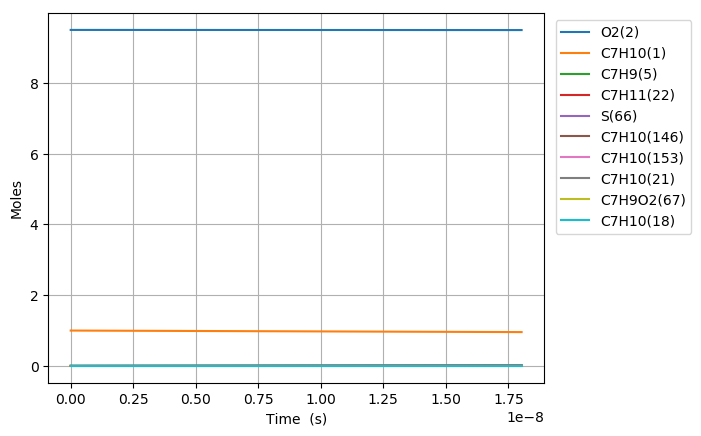

Data behind this chart, as committed beside it:
Time (s), Volume (m^3), N2, Ar, He, Ne, C7H10(1), O2(2), C7H10(21), C7H11(22), C7H9(5), C7H9O2(68), S(66), C7H10(18), C7H10(153), C7H10(19), C7H9O2(67), C7H10(146), S(105)
0.0, 0.1778, 76.95, 0.0, 0.0, 0.0, 1.0, 9.5, 0.0, 0.0, 0.0, 0.0, 0.0, 0.0, 0.0, 0.0, 0.0, 0.0, 0.0
1.3361487097247104e-22, 0.1778, 76.95, 0.0, 0.0, 0.0, 1, 9.5, 1.015504721193992e-17, 1.4228581043367178e-16, 1.4228581043360559e-16, 1.0648724989092014e-28, 1.0648739382874258e-28, 4.366197727406369e-17, 4.3383957591715801e-27, 5.5263995067229896e-20, 6.6214271054884613e-29, 6.2085868546199492e-27, 5.4128693393318762e-42
3.741216387229189e-22, 0.1778, 76.95, 0.0, 0.0, 0.0, 1, 9.5, 2.8434132193431756e-17, 3.9840026921393568e-16, 3.9840026921353578e-16, 6.4318214989575859e-28, 6.4318385872354416e-28, 1.2225353633253802e-16, 2.6203910379165017e-26, 1.5473918615964642e-19, 3.9993419712133118e-28, 3.749986459298697e-26, 6.4261369483458241e-41
8.551351742238146e-22, 0.1778, 76.95, 0.0, 0.0, 0.0, 1, 9.5, 6.4992302156415332e-17, 9.1062918677308195e-16, 9.1062918677115654e-16, 3.0966366351796509e-27, 3.0966534125089204e-27, 2.7943665431012528e-16, 1.2616054858323962e-25, 3.5368956823009031e-19, 1.9255110015234672e-27, 1.8054570559858533e-25, 6.3091737553373446e-40
1.817162245225606e-21, 0.1778, 76.95, 0.0, 0.0, 0.0, 1, 9.5, 1.3810864208238223e-16, 1.9350870218858499e-15, 1.9350870218774406e-15, 1.3523750623123039e-26, 1.352389901593087e-26, 5.9380288970785451e-16, 5.5097626044893466e-25, 7.5159033191342124e-19, 8.4092124161937167e-27, 7.8849052915451783e-25, 5.5803116082167321e-39
3.7412163872291885e-21, 0.1778, 76.95, 0.0, 0.0, 0.0, 1, 9.5, 2.8434132193431476e-16, 3.9840026920892827e-15, 3.9840026920541784e-15, 5.6458368887107614e-26, 5.6459616205124387e-26, 1.2225353582735316e-15, 2.3002174228200678e-24, 1.5473918574498562e-18, 3.5106806443310176e-26, 3.291792737879554e-24, 4.6904516697980282e-38
7.589324671236355e-21, 0.1778, 76.95, 0.0, 0.0, 0.0, 1, 9.5, 5.7680668163817489e-16, 8.0818340324077454e-15, 8.0818340322643336e-15, 2.3064572845007268e-25, 2.3065595450446847e-25, 2.4800002864857596e-15, 9.3971386765977848e-24, 3.1389949012018181e-18, 1.434227590831434e-25, 1.3448047365256141e-23, 3.8452918743993284e-37
1.528554123925069e-20, 0.1778, 76.95, 0.0, 0.0, 0.0, 1, 9.5, 1.1617374010458758e-15, 1.627749671269105e-14, 1.6277496712111398e-14, 9.3226543691812413e-25, 9.3234824671945482e-25, 4.9949301072337102e-15, 3.798473669610683e-23, 6.322200959422111e-18, 5.7973772106118321e-25, 5.4359157167505992e-23, 3.1136546470015355e-36
3.0677974375279355e-20, 0.1778, 76.95, 0.0, 0.0, 0.0, 1, 9.5, 2.3315988398612e-15, 3.2668822071843183e-14, 3.2668822069512749e-14, 3.7482648230952871e-24, 3.7489312930743779e-24, 1.0024789606023603e-14, 1.5273495314943398e-22, 1.2688612958728174e-17, 2.3310998586585463e-24, 2.1857577662431763e-22, 2.5055569393532718e-35
6.146284064733669e-20, 0.1778, 76.95, 0.0, 0.0, 0.0, 1, 9.5, 4.6713217174915367e-15, 6.5451472784489544e-14, 6.5451472775146137e-14, 1.5029544115311373e-23, 1.5034891229162161e-23, 2.008450803277938e-14, 6.1253545464528196e-22, 2.5421436488802228e-17, 9.3487528832009205e-24, 8.765865962457906e-22, 2.0096163138537351e-34
1.2303257319145133e-19, 0.1778, 76.95, 0.0, 0.0, 0.0, 1, 9.5, 9.3507674727509662e-15, 1.3101677418715064e-13, 1.310167741497497e-13, 6.0175158683584285e-23, 6.0217986440275451e-23, 4.0203942602995158e-14, 2.4533366274494257e-21, 5.0887081674798203e-17, 3.7443773087939435e-23, 3.5109184087089713e-21, 1.6086417495710802e-33
2.461720382796806e-19, 0.1778, 76.95, 0.0, 0.0, 0.0, 1, 9.5, 1.8709658983264854e-14, 2.6214737690194637e-13, 2.6214737675241641e-13, 2.4068622299565344e-22, 2.4102887794167554e-22, 8.0442802610245665e-14, 9.8197388159530654e-21, 1.0181836455018267e-16, 1.4987266338618596e-22, 1.4052821529627219e-20, 1.2855012936146966e-32
4.924509684561392e-19, 0.1778, 76.95, 0.0, 0.0, 0.0, 1, 9.5, 3.7427442004272721e-14, 5.2440858196943183e-13, 5.244085813724847e-13, 9.6169081675617723e-22, 9.6442946304878363e-22, 1.6092048609203913e-13, 3.9291735873709338e-20, 2.0368090031453048e-16, 5.9968578966777421e-22, 5.6229576180323179e-20, 1.0249864486882352e-31
9.850088288090565e-19, 0.1778, 76.95, 0.0, 0.0, 0.0, 1, 9.5, 7.4863008046208818e-14, 1.0489309906559782e-12, 1.0489309882787007e-12, 3.8364904352394848e-21, 3.8583458239848282e-21, 3.2187570692492822e-13, 1.571924471856069e-19, 4.0740585189761236e-16, 2.3991329940239217e-21, 2.2495480251635792e-19, 8.1412023744376426e-31
1.970124549514891e-18, 0.1778, 76.95, 0.0, 0.0, 0.0, 1, 9.5, 1.4973414012976259e-13, 2.0979758022353759e-12, 2.097975792812008e-12, 1.5260699541935223e-20, 1.5434639167238348e-20, 6.4378556406897683e-13, 6.2882031038283241e-19, 8.1485527528188609e-16, 9.5973077625261502e-21, 8.998915105217509e-19, 6.4192049633829521e-30
3.94035599092656e-18, 0.1778, 76.95, 0.0, 0.0, 0.0, 1, 9.5, 2.9947640429559612e-13, 4.1960654022193887e-12, 4.1960653652057212e-12, 6.0363983505277316e-20, 6.1741067208093011e-20, 1.2876029402786475e-12, 2.5153783733865704e-18, 1.6297522029273927e-15, 3.8390751162731033e-20, 3.5997050454416538e-18, 4.9907854330278426e-29
7.880818873749897e-18, 0.1778, 76.95, 0.0, 0.0, 0.0, 1, 9.5, 5.9896093262216767e-13, 8.3922445094882911e-12, 8.3922443667143179e-12, 2.3617745949615098e-19, 2.469692796702743e-19, 2.5752283404522072e-12, 1.0061676440554754e-17, 3.2595383817623997e-15, 1.5356579285594239e-19, 1.4399053371809372e-17, 3.7790272552831739e-28
1.576174463939657e-17, 0.1778, 76.95, 0.0, 0.0, 0.0, 1, 9.5, 1.1979299892549278e-12, 1.6784602353229683e-11, 1.6784601821902566e-11, 9.0494744723161591e-19, 9.8788705798472428e-19, 5.1504417323596111e-12, 4.0246781100507199e-17, 6.5190800338976428e-15, 6.142667320410232e-19, 5.7596321302345591e-17, 2.7296577878973106e-27
3.152359617068992e-17, 0.1778, 76.95, 0.0, 0.0, 0.0, 1, 9.5, 2.3958681024389175e-12, 3.3569316557527364e-11, 3.3569314715436258e-11, 3.3366006598733169e-18, 3.951567452928043e-18, 1.0300718886762683e-11, 1.6098527066161662e-16, 1.3038040518343009e-14, 2.45705793321743e-18, 2.3038263236105386e-16, 1.8261533462507536e-26
4.728544770198327e-17, 0.1778, 76.95, 0.0, 0.0, 0.0, 1, 9.5, 3.5938062155413774e-12, 5.0354029278640544e-11, 5.0354025742607886e-11, 6.7119004519292102e-18, 8.397092112189734e-18, 1.5450846416101025e-11, 3.4209028665362369e-16, 1.9556878185277181e-14, 5.221224365286479e-18, 4.8955820877674824e-16, 4.7417420701208324e-26
6.304729923327662e-17, 0.1778, 76.95, 0.0, 0.0, 0.0, 1, 9.5, 4.7917443285623058e-12, 6.7138740516569766e-11, 6.713873503320546e-11, 1.0901072909096281e-17, 1.4324460462637587e-17, 2.060082432472151e-11, 5.8356007531717281e-16, 2.6075593037014044e-14, 8.9067519436732851e-18, 8.3512054078169425e-16, 9.2129345665008468e-26
9.457100229586333e-17, 0.1778, 76.95, 0.0, 0.0, 0.0, 1, 9.5, 7.187620554412815e-12, 1.0070815951148806e-10, 1.0070814987344779e-10, 2.085489067818014e-17, 2.9656991805932741e-17, 3.0900429004781847e-11, 1.2081666382685078e-15, 3.911273450791656e-14, 1.8440141634289029e-17, 1.7289818460582723e-15, 2.2186737778173677e-25
1.2609470535845002e-16, 0.1778, 76.95, 0.0, 0.0, 0.0, 1, 9.5, 9.5834967799635109e-12, 1.3427757305221473e-10, 1.3427755916595525e-10, 3.2963458100804308e-17, 5.0438786157800941e-17, 4.1199483512207473e-11, 2.054741431942972e-15, 5.2149424362756703e-14, 3.1361587953578476e-17, 2.9404972142529184e-15, 4.1756746095626884e-25
1.5761840842103672e-16, 0.1778, 76.95, 0.0, 0.0, 0.0, 1, 9.5, 1.1979373005192971e-11, 1.6784698074916847e-10, 1.6784696304530999e-10, 4.6849931045156162e-17, 7.7059072768444887e-17, 5.1497948578005463e-11, 3.1391276086984535e-15, 6.5185630358709646e-14, 4.7913000923619765e-17, 4.4923394472348919e-15, 6.8779130053047595e-25
2.2066581454621014e-16, 0.1778, 76.95, 0.0, 0.0, 0.0, 1, 9.5, 1.6771125454668015e-11, 2.3498577824471121e-10, 2.3498575652423604e-10, 7.7769210213792595e-17, 1.481818370351052e-16, 7.2093073556291269e-11, 6.036192612678542e-15, 9.1256560485553551e-14, 9.2133103508534041e-17, 8.6382681959349124e-15, 1.4655773491358834e-24
2.8371322067138353e-16, 0.1778, 76.95, 0.0, 0.0, 0.0, 1, 9.5, 2.1562877902838368e-11, 3.0212455200565241e-10, 3.0212453222232055e-10, 1.1170608310694759e-16, 2.4301775528456526e-16, 9.2685804938221777e-11, 9.8989587700029192e-15, 1.1732552563844273e-13, 1.5109500668949974e-16, 1.4166191538796031e-14, 2.55963676329981e-24
4.0980803292173037e-16, 0.1778, 76.95, 0.0, 0.0, 0.0, 1, 9.5, 3.1146382795265544e-11, 4.3640202833392477e-10, 4.3640203582116477e-10, 1.8309827060734859e-16, 5.038188684082816e-16, 1.3386408935672667e-10, 2.052060862429865e-14, 1.6945756261452274e-13, 3.1323336353974135e-16, 2.9366611077209979e-14, 5.7020799026762411e-24
6.619976574224239e-16, 0.1778, 76.95, 0.0, 0.0, 0.0, 1, 9.5, 5.0313392564465897e-11, 7.0495669621946396e-10, 7.0495686117898682e-10, 3.3063813747217907e-16, 1.3099347679345475e-15, 2.1619195425056623e-10, 5.3344570603879517e-14, 2.736980683380656e-13, 8.1433712337689656e-16, 7.6340292177787328e-14, 1.5803913921635786e-23
1.1663769064238111e-15, 0.1778, 76.95, 0.0, 0.0, 0.0, 1, 9.5, 8.8647412040251194e-11, 1.2420648929257056e-09, 1.2420658010703892e-09, 6.2845105041600382e-16, 4.0602020851735924e-15, 3.8073294365007813e-10, 1.6528472957298015e-13, 4.8208484729174017e-13, 2.5236064023345047e-15, 2.3653549753903928e-13, 5.1274402988293546e-23
1.6707561554251983e-15, 0.1778, 76.95, 0.0, 0.0, 0.0, 1, 9.5, 1.2698143143254935e-10, 1.7791715708920758e-09, 1.7791737967965925e-09, 9.266210417855035e-16, 8.3278368526654654e-15, 5.4512104272264219e-10, 3.3890879124035066e-13, 6.9034603453080461e-13, 5.1753114009849637e-15, 4.8500523773227321e-13, 1.0709975321592416e-22
2.1751354044265854e-15, 0.1778, 76.95, 0.0, 0.0, 0.0, 1, 9.5, 1.653154507413606e-10, 2.3162767301375993e-09, 2.3162808497321089e-09, 1.2242116402103808e-15, 1.4112820048739188e-14, 7.093563868060786e-10, 5.7416215321704604e-13, 8.9848170219959159e-13, 8.7690140821723109e-15, 8.2167137243933413e-13, 1.8327961687733827e-22
2.6795146534279726e-15, 0.1778, 76.95, 0.0, 0.0, 0.0, 1, 9.5, 2.0364946996668507e-10, 2.8533803706810982e-09, 2.8533869599525929e-09, 1.5215992860244426e-15, 2.1415132855423506e-14, 8.7343911560241219e-10, 8.709884523643302e-13, 1.1064919247660722e-12, 1.330426235436018e-14, 1.2464532415704761e-12, 2.798137602017221e-22
3.688273151430747e-15, 0.1778, 76.95, 0.0, 0.0, 0.0, 1, 9.5, 2.8031750816687392e-10, 3.9275830957305486e-09, 3.927596353370359e-09, 2.1163182004756026e-15, 4.0571678787725733e-14, 1.2011472445284276e-09, 1.6491511986659566e-12, 1.5221363103710999e-12, 2.5197721310404942e-14, 2.3600655691989423e-12, 5.3394398409814057e-22
4.6970316494335216e-15, 0.1778, 76.95, 0.0, 0.0, 0.0, 1, 9.5, 3.5698554603311708e-10, 5.0017797461886859e-09, 5.001801980452419e-09, 2.7109959248086531e-15, 6.5797326414355044e-14, 1.5282465475548331e-09, 2.6729459483454751e-12, 1.9372797876450372e-12, 4.0852067625830718e-14, 3.8251966870426123e-12, 8.6948843078585682e-22
5.705790147436296e-15, 0.1778, 76.95, 0.0, 0.0, 0.0, 1, 9.5, 4.3365358356541554e-10, 6.0759703222112741e-09, 6.076003844762881e-09, 3.305876669991092e-15, 9.7091920002157933e-14, 1.8547381997758684e-09, 3.9418986066316867e-12, 2.3519229836675297e-12, 6.0263493011939071e-14, 5.6411681281521834e-12, 1.286445041034076e-21
6.71454864543907e-15, 0.1778, 76.95, 0.0, 0.0, 0.0, 1, 9.5, 5.1032162076377001e-10, 7.1501548239524482e-09, 7.1502019504528005e-09, 3.9005810735103977e-15, 1.3445530544196665e-13, 2.1806233637983438e-09, 5.455540116838127e-12, 2.7660665193251025e-12, 8.3428225799828522e-14, 7.8073086354743197e-12, 1.7848116948685601e-21
8.732065641444619e-15, 0.1778, 76.95, 0.0, 0.0, 0.0, 1, 9.5, 6.6365769415865106e-10, 9.2985056051817247e-09, 9.2985868997057091e-09, 5.0901673387473324e-15, 2.2738786080539105e-13, 2.830578670201129e-09, 9.2150971720717121e-12, 3.5928569856352e-12, 1.4100317250500165e-13, 1.3187531610142432e-11, 3.02576735034381e-21
1.0749582637450167e-14, 0.1778, 76.95, 0.0, 0.0, 0.0, 1, 9.5, 8.1699376621776786e-10, 1.1446832091075271e-08, 1.1446956857549377e-08, 6.2796704746507417e-15, 3.4459379395729035e-13, 3.4781214638862379e-09, 1.3947987201778138e-11, 4.4176559994587065e-12, 2.1354765396947986e-13, 1.996067092076058e-11, 4.5923392884546424e-21
1.2767099633455716e-14, 0.1778, 76.95, 0.0, 0.0, 0.0, 1, 9.5, 9.7032983694112767e-10, 1.3595134282829686e-08, 1.3595311853050094e-08, 7.4691668916131263e-15, 4.8607190850703627e-13, 4.1232606923535535e-09, 1.9650600314282994e-11, 5.2404683532215244e-12, 3.010325276911187e-13, 2.8121560528088428e-11, 6.484511471784564e-21
1.4784616629461266e-14, 0.1778, 76.95, 0.0, 0.0, 0.0, 1, 9.5, 1.123665906328738e-09, 1.5743412181641785e-08, 1.5743651915294783e-08, 8.6586604382870573e-15, 6.5182100783927893e-13, 4.7660052709420743e-09, 2.6319339593301904e-11, 6.0612988285418676e-12, 4.0342870311068664e-13, 3.7665052961690479e-11, 8.7022678492916694e-21
1.8819650621472363e-14, 0.1778, 76.95, 0.0, 0.0, 0.0, 1, 9.5, 1.4303380410967389e-09, 2.0039895105229222e-08, 2.0040287356091713e-08, 1.1037621336501847e-14, 1.0561273715185109e-12, 6.0443459390153381e-09, 4.2540890008455969e-11, 7.6970332051630932e-12, 6.5283890180709948e-13, 6.0879372375855632e-11, 1.4114468938878526e-20
2.285468461348346e-14, 0.1778, 76.95, 0.0, 0.0, 0.0, 1, 9.5, 1.7370101705218295e-09, 2.433628087141714e-08, 2.4336863411709014e-08, 1.3416549217812639e-14, 1.5575033070639529e-12, 7.3132141875003599e-09, 6.2584106527019164e-11, 9.3248971810023525e-12, 9.6154648680418204e-13, 8.9562797738726161e-11, 2.0828814073355165e-20
2.6889718605494558e-14, 0.1778, 76.95, 0.0, 0.0, 0.0, 1, 9.5, 2.0436822946040672e-09, 2.863256948978543e-08, 2.8633380313057936e-08, 1.5795444244269819e-14, 2.1559392362222529e-12, 8.5726802313237009e-09, 8.6420660757579558e-11, 1.0944928633330616e-11, 1.3293205483158606e-12, 1.2367478889152474e-10, 2.8845174764800265e-20
3.092475259750566e-14, 0.1778, 76.95, 0.0, 0.0, 0.0, 1, 9.5, 2.3503544133435098e-09, 3.2928760969913254e-08, 3.2929838290136431e-08, 1.8174306670994074e-14, 2.8514255814388999e-12, 9.8228137548716627e-09, 1.1402243835654822e-10, 1.2557165254017203e-11, 1.755931089745985e-12, 1.6317511199476353e-10, 3.8163422534698316e-20
3.4959786589516756e-14, 0.1778, 76.95, 0.0, 0.0, 0.0, 1, 9.5, 2.6570265267402151e-09, 3.7224855321378747e-08, 3.7226237572029207e-08, 2.055313660073717e-14, 3.6439527661780667e-12, 1.1063683916075062e-08, 1.4536153738014528e-10, 1.4161644549986074e-11, 2.241149027885831e-12, 2.0802383716980646e-10, 4.8783428918187713e-20
4.302985457353895e-14, 0.1778, 76.95, 0.0, 0.0, 0.0, 1, 9.5, 3.2703707375056391e-09, 4.5816752676630372e-08, 4.5818860962340168e-08, 2.5310699462590889e-14, 5.5200913529526334e-12, 1.3517908345017187e-08, 2.191410756056683e-10, 1.7347480335079337e-11, 3.3864950176231101e-12, 3.1360818194367367e-10, 7.3928203731849752e-20
5.1099922557561144e-14, 0.1778, 76.95, 0.0, 0.0, 0.0, 1, 9.5, 3.8837149269007874e-09, 5.4408261632145222e-08, 5.4411252298769681e-08, 3.0068133819428779e-14, 7.7842784042354902e-12, 1.5935896535200158e-08, 3.0754019381872063e-10, 2.0502732426267706e-11, 4.763543750217569e-12, 4.4011430017027153e-10, 1.0427847175486575e-19
5.916999054158335e-14, 0.1778, 76.95, 0.0, 0.0, 0.0, 1, 9.5, 4.4970590949261026e-09, 6.2999382264512577e-08, 6.3003413381888061e-08, 3.4825440682235823e-14, 1.0436437343137356e-11, 1.8318183425000149e-08, 4.1034306976550286e-10, 2.3627694394219407e-11, 6.3704946667854036e-12, 5.8723333320988822e-10, 1.398332057431839e-19
6.724005852560554e-14, 0.1778, 76.95, 0.0, 0.0, 0.0, 1, 9.5, 5.1104032415820189e-09, 7.1590114650306539e-08, 7.1595345998332971e-08, 3.9582621035864029e-14, 1.3476491607769403e-11, 2.0665296089672647e-08, 5.2733705358831855e-10, 2.6722657003657167e-11, 8.2055611408574375e-12, 7.5466096237143985e-10, 1.8059137865397629e-19
7.531012650962773e-14, 0.1778, 76.95, 0.0, 0.0, 0.0, 1, 9.5, 5.7237473668689691e-09, 8.0180458866086068e-08, 8.0187051920934257e-08, 4.4339675861402729e-14, 1.6904364651203808e-11, 2.2977753867741182e-08, 6.5831261683374944e-10, 2.9787908243688063e-11, 1.0266970353686159e-11, 9.4209733593915347e-10, 2.2655196364511022e-19
8.338019449364993e-14, 0.1778, 76.95, 0.0, 0.0, 0.0, 1, 9.5, 6.337091470787374e-09, 8.8770414988394964e-08, 8.8778532908770744e-08, 4.9096606133310544e-14, 2.0719979941575925e-11, 2.5256068445885029e-08, 8.0306331820447453e-10, 3.2823733344232135e-11, 1.2552963237358109e-11, 1.1492470201607244e-09, 2.7771393407651831e-19
9.145026247767212e-14, 0.1778, 76.95, 0.0, 0.0, 0.0, 1, 9.5, 6.950435553337654e-09, 9.7359983093761621e-08, 9.7369790707236178e-08, 5.3853412817935866e-14, 2.4923260962139331e-11, 2.7500743943099321e-08, 9.6138576960466319e-10, 3.5830414793744512e-11, 1.5061794408826149e-11, 1.3758189506555989e-09, 3.3407626351093773e-19
1.0759039844571651e-13, 0.1778, 76.95, 0.0, 0.0, 0.0, 1, 9.5, 8.1771236543354702e-09, 1.1453795555970562e-07, 1.1455164364995324e-07, 6.3366659254149162e-14, 3.44925142023983e-11, 3.189115711913548e-08, 1.317947318666417e-09, 4.1757463171620877e-11, 2.0741057757921197e-11, 1.8860866855042155e-09, 4.6239789465314636e-19
1.2211652081695645e-13, 0.1778, 76.95, 0.0, 0.0, 0.0, 1, 9.5, 9.2811428721585793e-09, 1.2999680452853334e-07, 1.3001456522431995e-07, 7.1928167921104056e-14, 4.4429891609326982e-11, 3.5732389894020677e-08, 1.683288528423725e-09, 4.6994914205166109e-11, 2.6597268250430672e-11, 2.4089188092920036e-09, 5.9566229740382639e-19
1.366426431881964e-13, 0.1778, 76.95, 0.0, 0.0, 0.0, 1, 9.5, 1.0385162020755178e-08, 1.4545439751194053e-07, 1.4547679019567812e-07, 8.0489290856014572e-14, 5.5622116684120182e-11, 3.9472138439650309e-08, 2.0895737348711356e-09, 5.2142210656505971e-11, 3.3148944401400515e-11, 2.9903450270906773e-09, 7.4575990943449058e-19
1.5116876555943636e-13, 0.1778, 76.95, 0.0, 0.0, 0.0, 1, 9.5, 1.1489181100127481e-08, 1.6091073495568929e-07, 1.6093832826260984e-07, 8.9050033430075287e-14, 6.8068743726906556e-11, 4.3113083918796497e-08, 2.5357212160420103e-09, 5.720090438860609e-11, 4.0386387685600047e-11, 3.62881730958778e-09, 9.1268475188459592e-19
1.6569488793067632e-13, 0.1778, 76.95, 0.0, 0.0, 0.0, 1, 9.5, 1.2593200110277668e-08, 1.7636581730538206e-07, 1.7639918898850321e-07, 9.7610400938177915e-14, 8.1769327196015722e-11, 4.6657836698855175e-08, 3.0206778125450328e-09, 6.2172520563751645e-11, 4.83000347703209e-11, 4.3228285027652449e-09, 1.0964308480157918e-18
1.8022101030191627e-13, 0.1778, 76.95, 0.0, 0.0, 0.0, 1, 9.5, 1.3697219051207839e-08, 1.9181964500646147e-07, 1.9185938180336824e-07, 1.0617039860162071e-13, 9.6723421708029323e-11, 5.0108938174869683e-08, 3.5434181920606498e-09, 6.7058558088379176e-11, 5.6880455699604979e-11, 5.070911275335893e-09, 1.2969922232126096e-18
1.9474713267315623e-13, 0.1778, 76.95, 0.0, 0.0, 0.0, 1, 9.5, 1.4801237922920051e-08, 2.0727221850421023e-07, 2.0731891600568845e-07, 1.1473003157042586e-13, 1.1293058203773615e-10, 5.3468862586776009e-08, 4.1029441161688431e-09, 7.1860490063373909e-11, 6.6118352042277077e-11, 5.8716370695162352e-09, 1.5143629049818534e-18
2.2379937741563614e-13, 0.1778, 76.95, 0.0, 0.0, 0.0, 1, 9.5, 1.7009275458698542e-08, 2.3817360467004903e-07, 2.3823604511999269e-07, 1.3184822365919357e-13, 1.4910232003986445e-10, 5.9924751919715467e-08, 5.3284908707715871e-09, 8.121780339375057e-11, 8.6530023872030078e-11, 7.6254912867243582e-09, 1.9995083088687719e-18
... 284 more rows
